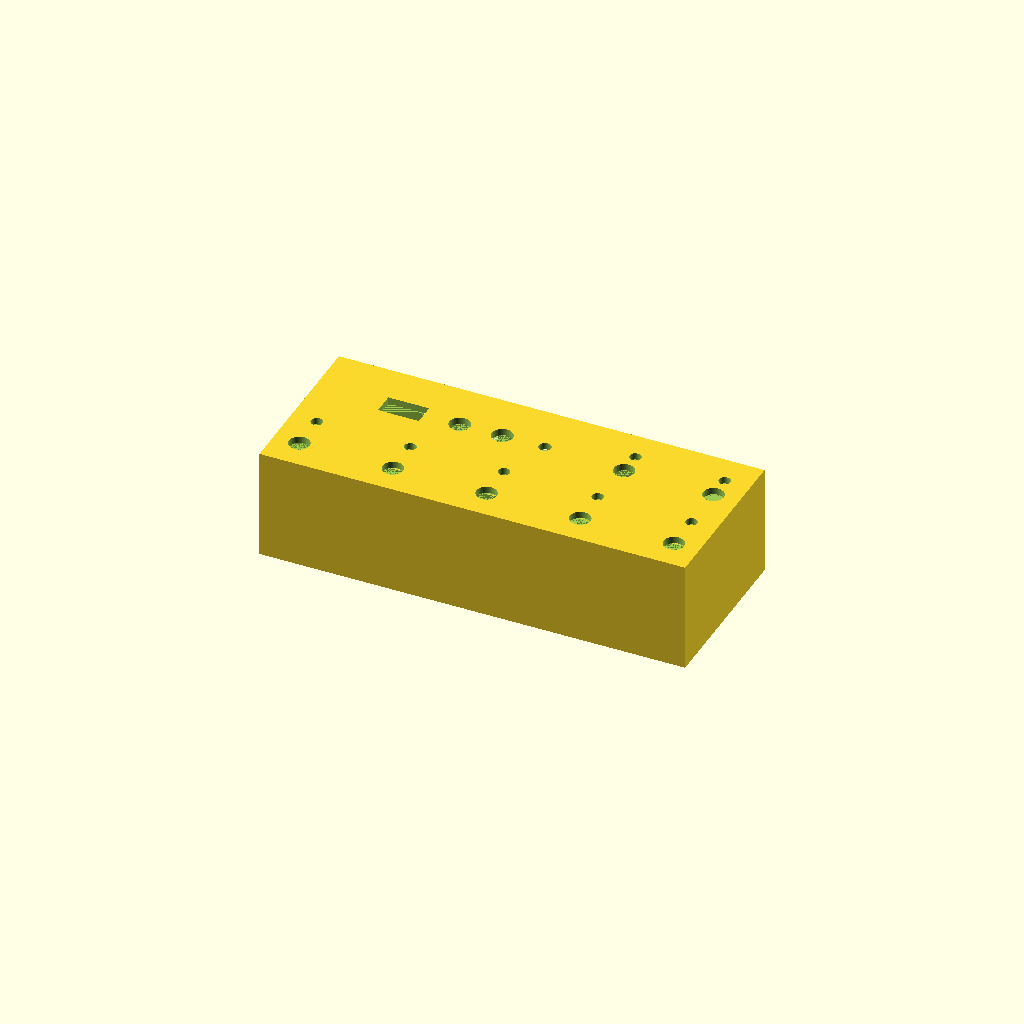
Cell 1: rendered with the file's own defaults.
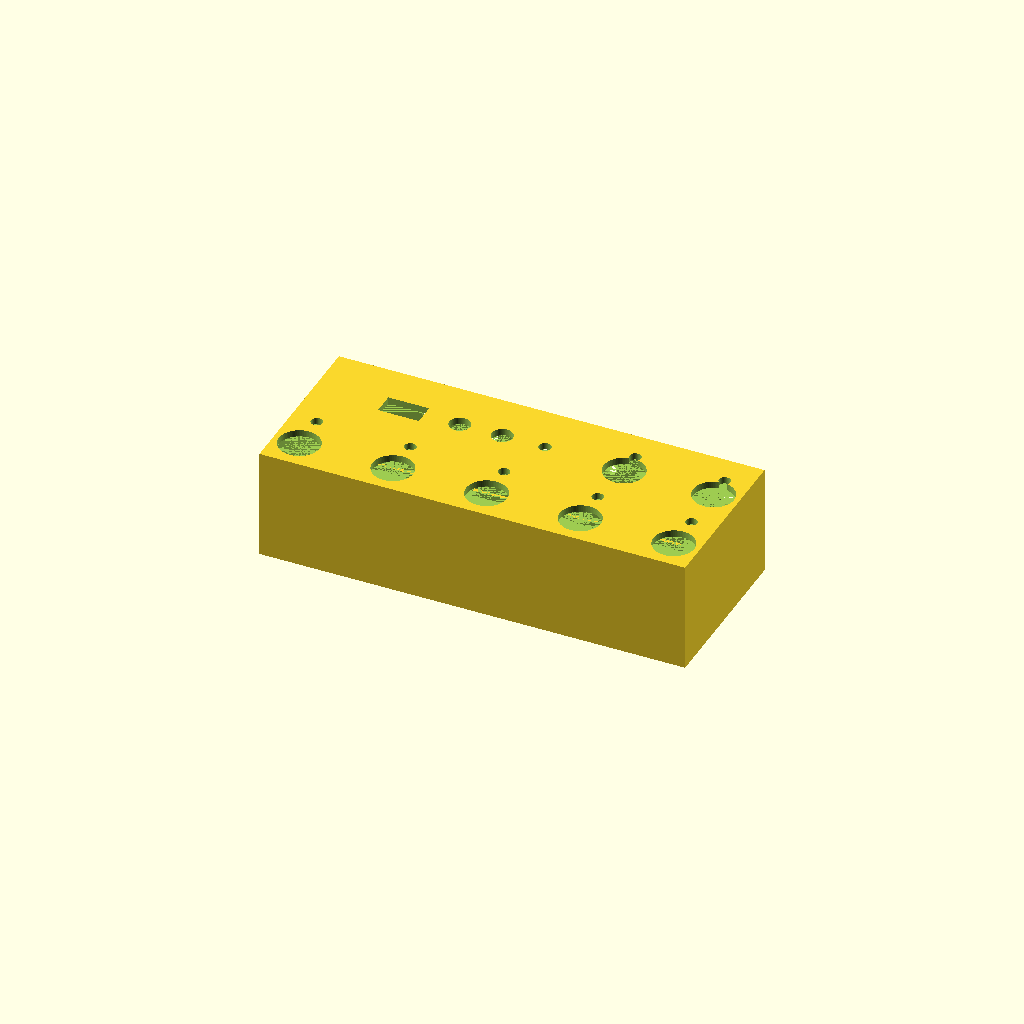
Cell 2: the same model with D_FOOT = 24.
All cells are drawn from one camera (rotation 55°, 0°, 25°, orthographic, colour scheme Cornfield), so only the parameter changes between them.
Source of the model, Looper Box 250mm/Looper Box 250mm.scad:
// Enclosure BODY — 250 x 100 x 65, 3 mm walls, thicker top (4 mm), open bottom
// Top: 5 front FS (Ø12) with 5 LEDs (Ø6.7), 2 back FS (Tap + Aux); Tap/Aux LEDs above switches
// Rear (two even rows, NO USB):
//   Top (7): DC(Ø8), MIDI TRS 6.35, IN, OUT, SEND1, SEND2, SEND3
//   Bot (7): SEND4, RETURN1, RETURN2, RETURN3, RETURN4, TRS SEND/RETURN 5, EXPRESSION TRS
// Notes: straight rows; bottom-edge chamfers; blended bosses (flat tops)

// ---------- size ----------
W=250; D=100; H=65; WALL=3;
TOP_WALL=4;
$fn=80;

// ---------- hole sizes (single source of truth) ----------
D_FOOT = 12.0;   // footswitches
D_LED  = 6.7;    // 3 mm LED bezel panel hole
D_JACK = 10.0;   // 6.35 mm Lumberg compact (mono/TRS)
DC_D   = 8.0;    // DC barrel jack
ENC_D  = 7.2;    // Alpha A-6329 (M7x0.75) -> ~7.1 mm hole; use 7.2 for fit
BTN_D  = 12.2;   // PAS6B2M1CESG2-5 (M12x0.75) -> 12.0 mm hole; +0.2 mm clearance

// ---------- top layout ----------
FS_FRONT_Y=18;
FS_BACK_Y =68;

// Front footswitches (5 evenly spaced with 15 mm side margins)
front_margin = 15;
front_span   = W - 2*front_margin;
function fxf(i,n) = front_margin + front_span*(i/(n-1));
fs_front_x = [ for (i=[0:4]) fxf(i,5) ];  // 5 positions; spacing = (W-30)/4

// Back footswitches:
// Tap aligned with rightmost front FS (#5). Aux tries to sit to the RIGHT of Tap by offset;
// if not enough room, it falls to the LEFT by the same offset.
aux_right_offset = 52.5;                  // adjust 30–60 to taste
fs_back_x_tap = fs_front_x[4];            // align with FS #5 (rightmost)
right_limit   = W - front_margin;
desired_right = fs_back_x_tap + aux_right_offset;
desired_left  = fs_back_x_tap - aux_right_offset;
fs_back_x_aux = (desired_right <= right_limit) ? desired_right : max(front_margin, desired_left);

// LEDs aligned with the 5 front FS (nudged up for clearance)
LED_Y_ROW = 40;
led_xy = [ for (xv = fs_front_x) [xv, LED_Y_ROW] ];

// Tap & Aux LEDs above the back FS
TAP_LED_X = fs_back_x_tap;  TAP_LED_Y = FS_BACK_Y + 14;
AUX_LED_X = fs_back_x_aux;  AUX_LED_Y = FS_BACK_Y + 14;

// -------- Controls (positions only — diameters defined above) --------
OLED_W=24; OLED_H=13; OLED_X=52; OLED_Y=70;
ENC_X=135; ENC_Y=70;          // shifted right for clearance
BTN1_X=110; BTN2_X=85; BTN_Y=70;  // spread apart for finger room

// ---------- rear layout (TWO even rows, 7 + 7) ----------
REAR_Z_TOP = H/2 + 10;
REAR_Z_BOT = H/2 - 10;
rear_margin = 20;                 // safe side margin vs bosses
rear_span   = W - 2*rear_margin;

function rxt(i) = rear_margin + rear_span*(i/6);  // 7 columns -> i=0..6
function rxb(i) = rear_margin + rear_span*(i/6);  // 7 columns -> i=0..6

// TOP row order: DC, MIDI, IN, OUT, S1, S2, S3
rear_top = [
  [rxt(0), REAR_Z_TOP, DC_D  ],
  [rxt(1), REAR_Z_TOP, D_JACK],
  [rxt(2), REAR_Z_TOP, D_JACK],
  [rxt(3), REAR_Z_TOP, D_JACK],
  [rxt(4), REAR_Z_TOP, D_JACK],
  [rxt(5), REAR_Z_TOP, D_JACK],
  [rxt(6), REAR_Z_TOP, D_JACK]
];

// BOTTOM row order: S4, R1, R2, R3, R4, TRS S/R 5, EXP TRS
rear_bot = [
  [rxb(0), REAR_Z_BOT, D_JACK],
  [rxb(1), REAR_Z_BOT, D_JACK],
  [rxb(2), REAR_Z_BOT, D_JACK],
  [rxb(3), REAR_Z_BOT, D_JACK],
  [rxb(4), REAR_Z_BOT, D_JACK],
  [rxb(5), REAR_Z_BOT, D_JACK],
  [rxb(6), REAR_Z_BOT, D_JACK]
];

// ---------- lip / bosses ----------
LIP_H=2.0; LIP_W=2.0;
BOSS_H=10.0;
innerW=W-2*WALL; innerD=D-2*WALL;

// Boss anchor positions (blended blocks; rear set forward for jack clearance)
bx1=WALL+10; bx2=W-WALL-10; bxm=W/2;
by1=WALL+10;
by2=D-WALL-15;   // forward from rear wall for nut/plug clearance
boss_xy=[[bx1,by1],[bx2,by1],[bx1,by2],[bx2,by2],[bxm,by1],[bxm,by2]];

// ---------- modules ----------
module solid_with_lip(){
  // outer minus interior cavity (leaves TOP_WALL thickness)
  difference(){
    cube([W,D,H]);
    translate([WALL,WALL,0]) cube([innerW,innerD,H-TOP_WALL]);
  }
  // inner lip ring
  translate([WALL,WALL,WALL])
    difference(){
      cube([innerW,innerD,LIP_H]);
      translate([LIP_W,LIP_W,-0.05])
        cube([innerW-2*LIP_W, innerD-2*LIP_W, LIP_H+0.1]);
    }
}

module all_cutters(){
  // TOP: front FS (5)
  for(xv=fs_front_x)
    translate([xv,FS_FRONT_Y,H-TOP_WALL]) cylinder(h=TOP_WALL+1,d=D_FOOT);

  // TOP: back FS (Tap + Aux)
  translate([fs_back_x_tap,FS_BACK_Y,H-TOP_WALL]) cylinder(h=TOP_WALL+1,d=D_FOOT);
  translate([fs_back_x_aux,FS_BACK_Y,H-TOP_WALL]) cylinder(h=TOP_WALL+1,d=D_FOOT);

  // TOP: 5 LEDs aligned with front FS (nudged up)
  for(p=led_xy)
    translate([p[0],p[1],H-TOP_WALL]) cylinder(h=TOP_WALL+1,d=D_LED);

  // TOP: Tap & Aux LEDs above their switches
  translate([TAP_LED_X,TAP_LED_Y,H-TOP_WALL]) cylinder(h=TOP_WALL+1,d=D_LED);
  translate([AUX_LED_X,AUX_LED_Y,H-TOP_WALL]) cylinder(h=TOP_WALL+1,d=D_LED);

  // TOP: OLED + controls
  translate([OLED_X-OLED_W/2,OLED_Y-OLED_H/2,H-TOP_WALL]) cube([OLED_W,OLED_H,TOP_WALL+1]);
  translate([ENC_X,ENC_Y,H-TOP_WALL]) cylinder(h=TOP_WALL+1,d=ENC_D);
  translate([BTN1_X,BTN_Y,H-TOP_WALL]) cylinder(h=TOP_WALL+1,d=BTN_D);
  translate([BTN2_X,BTN_Y,H-TOP_WALL]) cylinder(h=TOP_WALL+1,d=BTN_D);

  // REAR: two rows (short bores through rear wall)
  for(r=rear_top) translate([r[0], D+5, r[1]]) rotate([90,0,0]) cylinder(h=WALL+6, d=r[2]);
  for(r=rear_bot) translate([r[0], D+5, r[1]]) rotate([90,0,0]) cylinder(h=WALL+6, d=r[2]);
}

// Blended boss (rectangular block tied into wall) — flat top, no pilot
module wall_boss(xc, yc){
  boss_size = 14;
  boss_h    = LIP_H + BOSS_H;
  translate([xc - boss_size/2, yc - boss_size/2, WALL])
    cube([boss_size, boss_size, boss_h]);
}

// Ribs
RIB_W=10;
module rib_front(xc,yc){ translate([xc-RIB_W/2, WALL, WALL]) cube([RIB_W, yc-WALL+7, LIP_H+BOSS_H]); }
module rib_back (xc,yc){ translate([xc-RIB_W/2, yc-7, WALL]) cube([RIB_W, D-WALL-(yc-7), LIP_H+BOSS_H]); }
module rib_left (xc,yc){ translate([WALL, yc-RIB_W/2, WALL]) cube([xc-WALL+7, RIB_W, LIP_H+BOSS_H]); }
module rib_right(xc,yc){ translate([xc-7, yc-RIB_W/2, WALL]) cube([W-WALL-(xc-7), RIB_W, LIP_H+BOSS_H]); }

// Bottom-edge chamfers (2 mm 45°)
CHAMFER=2;
module subtract_bottom_chamfers(){
  module edge_wedge_x(y0){
    translate([0,y0,0]) rotate([0,90,0])
      linear_extrude(height=W) polygon(points=[[0,0],[CHAMFER,0],[0,CHAMFER]]);
  }
  module edge_wedge_y(x0){
    translate([x0,0,0]) rotate([-90,0,0])
      linear_extrude(height=D) polygon(points=[[0,0],[CHAMFER,0],[0,CHAMFER]]);
  }
  edge_wedge_x(0);
  edge_wedge_x(D-CHAMFER);
  edge_wedge_y(0);
  edge_wedge_y(W-CHAMFER);
}

// ---------- CSG ----------
difference(){
  solid_with_lip();
  all_cutters();
  subtract_bottom_chamfers();
}

// ---------- bosses & ribs ----------
for(p=boss_xy) wall_boss(p[0],p[1]);
for(p=boss_xy){
  xc=p[0]; yc=p[1];
  if(yc==by1) rib_front(xc,yc);
  if(yc==by2) rib_back (xc,yc);
  if(xc==bx1) rib_left (xc,yc);
  if(xc==bx2) rib_right(xc,yc);
}
Parameter table extracted from the source (name, type, default, range or options):
TOP_WALL: number, default 4
D_FOOT: number, default 12
D_LED: number, default 6.7
D_JACK: number, default 10
DC_D: number, default 8
ENC_D: number, default 7.2
BTN_D: number, default 12.2
FS_FRONT_Y: number, default 18
FS_BACK_Y: number, default 68
front_margin: number, default 15
